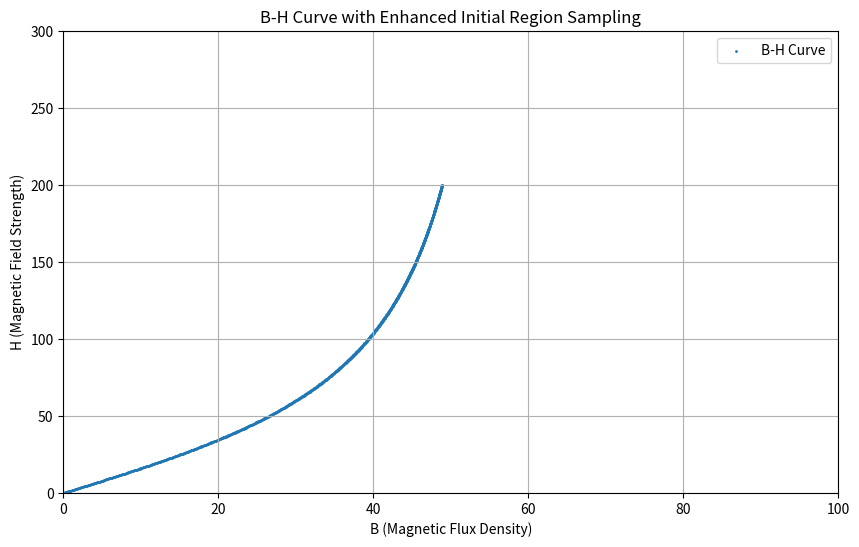

This chart was generated by the following Python code:
import numpy as np
import matplotlib.pyplot as plt

def sample_magnetic_field(mu_0=1.256637e-6, num_points=1000):
    x = np.linspace(0, 200, num_points)
    
    # Scale the arctan to match the input range approximately
    # f_x = 5e-13 * np.arctan(x/1e-13) / (np.pi/2) + mu_0 * x # Scaled arctan
    f_x =  60 * np.arctan(x / 60) / (np.pi/2) + mu_0 * x # Scaled arctan
    
    # Create the plot with similar ranges
    plt.figure(figsize=(10, 6))
    plt.scatter(f_x, x, s=1, label='B-H Curve')
    plt.ylabel('H (Magnetic Field Strength)')
    plt.xlabel('B (Magnetic Flux Density)')
    plt.title('B-H Curve with Enhanced Initial Region Sampling')
    plt.grid(True)
    plt.legend()
    
    # Set similar axis limits
    plt.xlim(0, 100)
    plt.ylim(0, 300)
    plt.show()
    # Save arrays to file in the requested format
    with open('magnetic_field_data.txt', 'w') as f:
        f.write(f"[{','.join(f'{val:.20f}' for val in f_x)}]\n")
        f.write(f"[{','.join(f'{val:.20f}' for val in x)}]")
    
    return f_x, x

if __name__ == "__main__":
    # Generate and save samples
    B_values, H_values = sample_magnetic_field()
    print("Data has been saved to 'magnetic_field_data.txt'")
